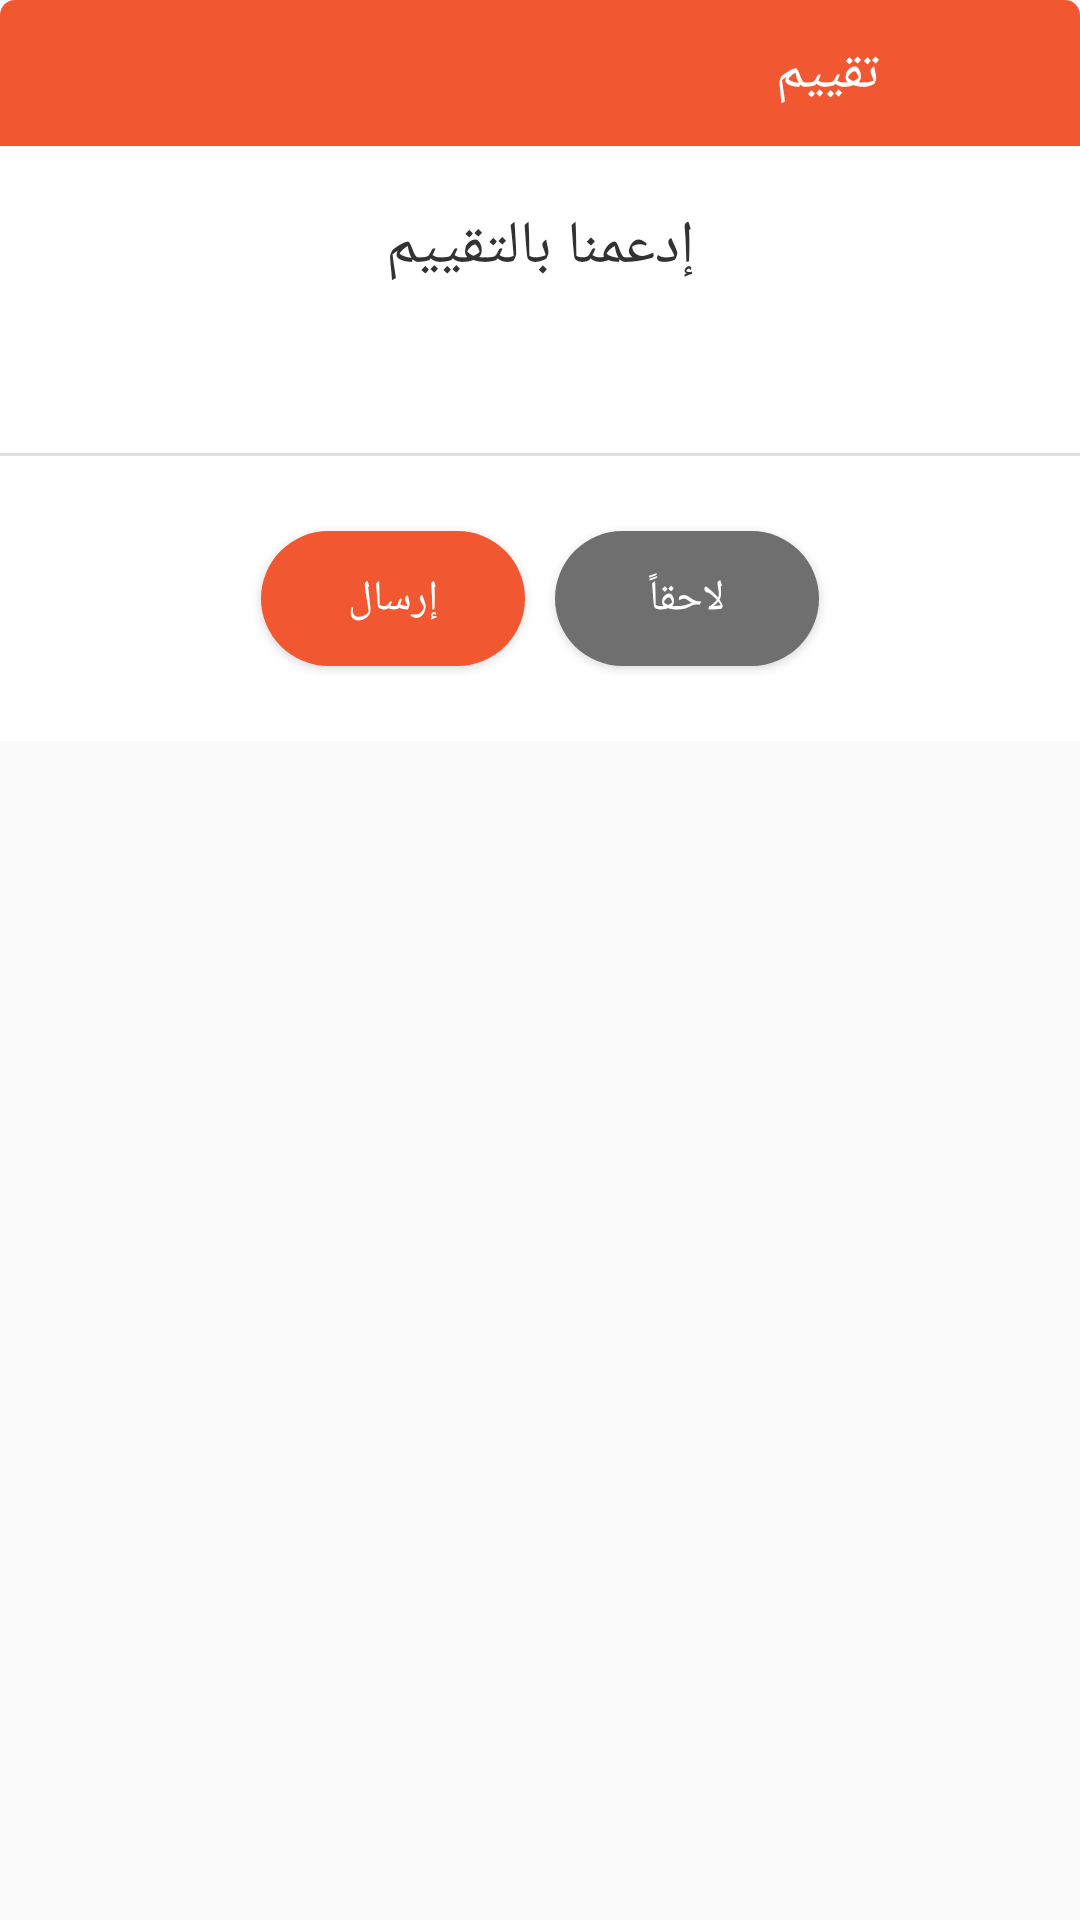

This screen was rendered from an Android layout file. Write that file and the resources it references.
<!-- AndroidManifest.xml: application theme AppTheme -->
<!-- res/layout/layout_review_google_play.xml -->
<?xml version="1.0" encoding="utf-8"?>
<LinearLayout xmlns:android="http://schemas.android.com/apk/res/android"
    xmlns:app="http://schemas.android.com/apk/res-auto"
    android:layout_width="match_parent"
    android:layout_height="wrap_content"
    android:layout_margin="10dp"
    android:orientation="vertical">

    <LinearLayout
        android:layout_width="match_parent"
        android:layout_height="wrap_content"
        android:background="@drawable/bg_corner_top_orange"
        android:orientation="horizontal">

        <TextView
            android:layout_width="0dp"
            android:layout_height="wrap_content"
            android:layout_weight="1"
            android:padding="12dp"
            android:text="@string/rating"
            android:textColor="@color/white"
            android:textSize="18sp" />

        <ImageView
            android:id="@+id/iv_rate_close"
            android:layout_width="45dp"
            android:layout_height="match_parent"
            android:layout_marginStart="5dp"
            android:layout_marginEnd="5dp"
            android:padding="6dp"
            android:src="@mipmap/ic_close_dialog" />

    </LinearLayout>

    <LinearLayout
        android:layout_width="match_parent"
        android:layout_height="wrap_content"
        android:orientation="vertical"
        android:background="@color/bg_items">

        <TextView
            android:id="@+id/tv_rate"
            android:layout_width="match_parent"
            android:layout_height="wrap_content"
            android:gravity="center"
            android:text="@string/rateapp"
            android:textSize="20sp"
            android:textColor="@color/text_title"
            android:layout_marginBottom="20dp"
            android:layout_marginTop="20dp" />

        <View
            android:layout_width="match_parent"
            android:layout_height="1dp"
            android:layout_marginBottom="10dp"
            android:layout_marginTop="35dp"
            android:background="@color/black20_dark" />

        <LinearLayout
            android:layout_width="match_parent"
            android:layout_height="55dp"
            android:gravity="center"
            android:orientation="horizontal"
            android:layout_marginTop="10dp"
            android:layout_marginBottom="20dp">

            <androidx.appcompat.widget.AppCompatButton
                android:id="@+id/button_submit_rating"
                android:layout_width="wrap_content"
                android:layout_height="45dp"
                android:layout_gravity="center"
                android:text="@string/submit"
                android:textColor="@color/white"
                android:paddingStart="20dp"
                android:paddingEnd="20dp"
                android:background="@drawable/bg_round_primary"/>

            <androidx.appcompat.widget.AppCompatButton
                android:id="@+id/button_later_rating"
                android:layout_width="wrap_content"
                android:layout_height="45dp"
                android:layout_gravity="center"
                android:layout_marginStart="10dp"
                android:text="@string/maybe_later"
                android:textColor="@color/white"
                android:paddingStart="20dp"
                android:paddingEnd="20dp"
                app:backgroundTint="@color/grey"
                android:background="@drawable/bg_round_primary" />

        </LinearLayout>

    </LinearLayout>

</LinearLayout>
<!-- resources referenced by this layout -->
<resources>
  <color name="bg_items">#FFFFFF</color>
  <color name="black20_dark">#20000000</color>
  <color name="grey">#6F6F6F</color>
  <color name="text_title">#323232</color>
  <color name="white">#ffffff</color>
  <!-- drawable bg_corner_top_orange (drawable) -->
  <?xml version="1.0" encoding="utf-8"?>
  <shape xmlns:android="http://schemas.android.com/apk/res/android"
      android:shape="rectangle">
      <solid
          android:color="@color/primary"/>
      <corners
          android:topRightRadius="5dp"
          android:topLeftRadius="5dp" />
  </shape>
  <!-- drawable bg_round_primary (drawable) -->
  <?xml version="1.0" encoding="utf-8"?>
  <shape xmlns:android="http://schemas.android.com/apk/res/android"
      android:shape="rectangle">
      <solid
          android:color="@color/primary"/>
      <corners
          android:radius="100dp"/>
  </shape>
  <string name="maybe_later">لاحقاً</string>
  <string name="rateapp">إدعمنا بالتقييم</string>
  <string name="rating">تقييم</string>
  <string name="submit">إرسال</string>
  <style name="AppTheme" parent="Theme.MaterialComponents.Light.NoActionBar.Bridge">
          
          <item name="colorPrimary">@color/colorPrimary</item>
          <item name="colorPrimaryDark">@color/colorPrimaryDark</item>
          <item name="colorAccent">@color/colorAccent</item>
          <item name="android:windowActionBarOverlay">true</item>
      </style>
  <color name="primary">#F15731</color>
  <color name="colorPrimary">#F15731</color>
  <color name="colorPrimaryDark">#C44728</color>
  <color name="colorAccent">#FF4081</color>
</resources>
